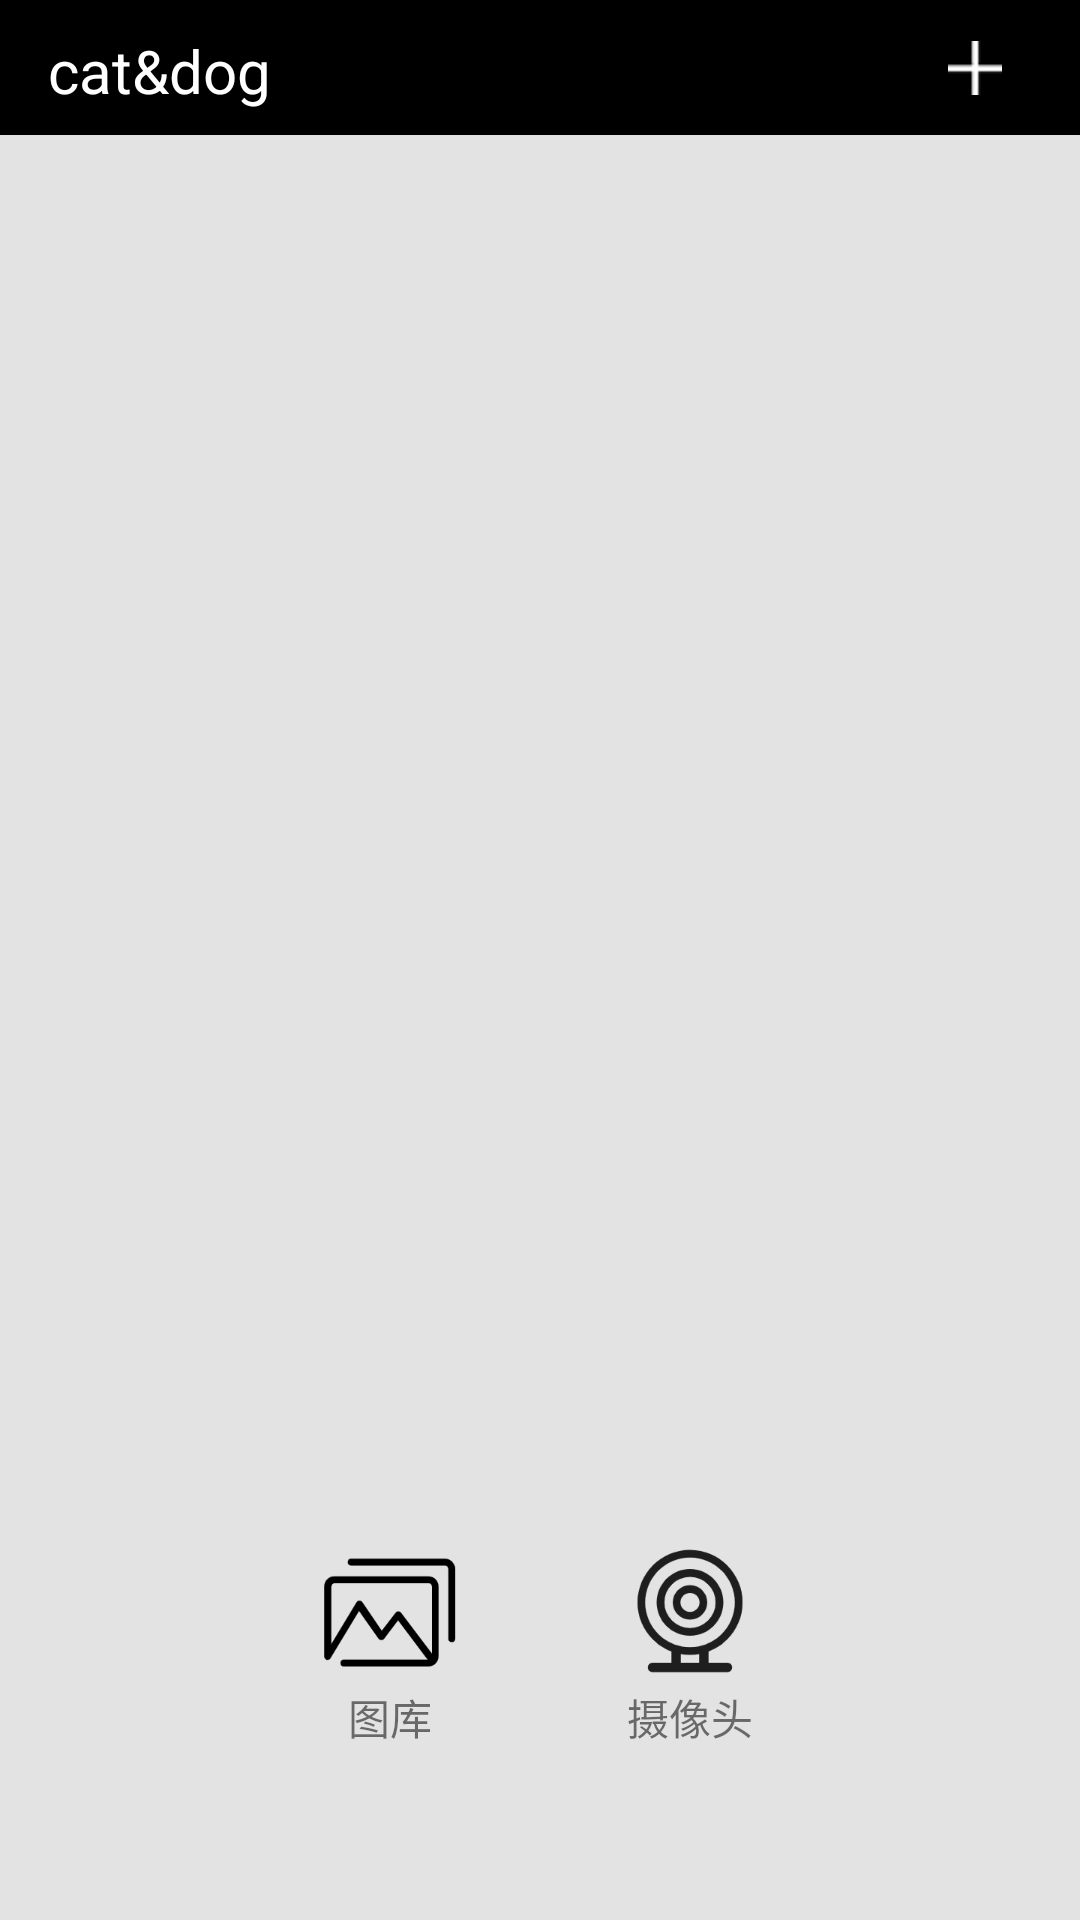

Android layout source for this screen:
<!-- AndroidManifest.xml: application theme AppTheme -->
<!-- res/layout/fragment_left.xml -->
<?xml version="1.0" encoding="utf-8"?>
<LinearLayout xmlns:android="http://schemas.android.com/apk/res/android"
    xmlns:tools="http://schemas.android.com/tools"
    android:layout_width="match_parent"
    android:layout_height="match_parent"
    android:orientation="vertical"
    >
    <LinearLayout

        android:layout_width="match_parent"
        android:layout_height="45dp"
        android:background="#000000"
        android:gravity="center_vertical"
        android:orientation="horizontal"
        >

        <TextView
            android:id="@+id/tv_title"
            android:layout_width="300dp"
            android:layout_height="wrap_content"
            android:layout_marginTop="1sp"
            android:paddingEnd="16dp"
            android:paddingStart="16dp"
            android:text="cat&amp;dog"
            android:textColor="@color/colorWhite"
            android:textSize="20sp"/>

        <ImageView
            android:id="@+id/iv_add"
            android:layout_width="50dp"
            android:layout_height="50dp"
            android:layout_alignParentEnd="true"
            android:background="@drawable/selector_bg_img"
            android:paddingEnd="16dp"
            android:paddingStart="16dp"
            android:src="@drawable/icon_add"
            android:layout_alignParentRight="true" />

    </LinearLayout>

<LinearLayout
    android:layout_width="match_parent"
    android:layout_height="match_parent"
    android:orientation="vertical"
    android:background="@color/color"
    android:id="@+id/ly_left">
    <LinearLayout
        android:layout_width="match_parent"
        android:layout_height="wrap_content"
        android:layout_marginTop="10dp"
        android:orientation="vertical">

        <ImageView
            android:id="@+id/iv_image"
            android:layout_width="match_parent"
            android:layout_height="400dp"
            />


    </LinearLayout>
    <LinearLayout
        android:layout_width="match_parent"
        android:layout_height="match_parent"
        android:orientation="horizontal"
        android:gravity="center">
        <LinearLayout
            android:layout_width="wrap_content"
            android:layout_height="wrap_content"
            android:orientation="vertical">
            <ImageView
                android:id="@+id/gallery"
                android:layout_width="50dp"
                android:layout_height="50dp"
                android:background="@drawable/tk1"
                />
            <TextView
                android:layout_width="wrap_content"
                android:layout_height="wrap_content"
                android:text="图库"
                android:layout_gravity="center"/>
        </LinearLayout>
       <LinearLayout
           android:layout_width="wrap_content"
           android:layout_height="wrap_content"
           android:orientation="vertical">
           <ImageView
               android:layout_marginLeft="50dp"
               android:id="@+id/camera"
               android:layout_width="50dp"
               android:layout_height="50dp"
               android:background="@drawable/sxt"
               />
           <TextView
               android:layout_width="wrap_content"
               android:layout_height="wrap_content"
               android:text="摄像头"
               android:layout_marginLeft="25dp"
               android:layout_gravity="center"/>
       </LinearLayout>

    </LinearLayout>
</LinearLayout>



</LinearLayout>
<!-- resources referenced by this layout -->
<resources>
  <color name="color">#FFE3E3E3</color>
  <color name="colorWhite">#ffffff</color>
  <!-- drawable icon_add: png bitmap (drawable, 1009 bytes) -->
  <!-- drawable selector_bg_img (drawable) -->
  <?xml version="1.0" encoding="utf-8"?>
  <selector xmlns:android="http://schemas.android.com/apk/res/android">
      <item android:state_pressed="true">
          <shape>
              <solid android:color="@color/transparent_bg"/>
          </shape>
      </item>
  
      <item>
          <shape>
              <solid android:color="@color/transparent"/>
          </shape>
      </item>
  </selector>
  <!-- drawable sxt: png bitmap (drawable, 9585 bytes) -->
  <!-- drawable tk1: png bitmap (drawable, 4657 bytes) -->
  <style name="AppTheme" parent="Theme.AppCompat.Light.DarkActionBar">
          
          <item name="colorPrimary">#1b82d1</item>
          
          
          <item name="windowNoTitle">true</item>
  
      </style>
  <color name="transparent_bg">#727272</color>
  <color name="transparent">#00000000</color>
</resources>
